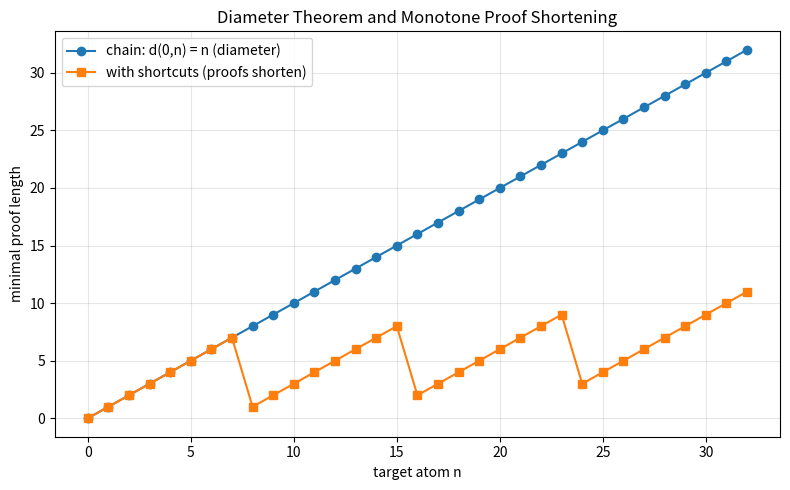

Python code for this plot:
from collections import deque
from typing import Dict, List, Optional, Set, Tuple
import matplotlib.pyplot as plt

Atom = int
Theory = Set[Tuple[Atom, Atom]]

def min_proof_len(theory: Theory, a: Atom, b: Atom) -> Optional[int]:
    if a == b:
        return 0
    adj: Dict[Atom, List[Atom]] = {}
    for u, v in theory:
        adj.setdefault(u, []).append(v)
    dist: Dict[Atom, int] = {a: 0}; q: deque[Atom] = deque([a])
    while q:
        x = q.popleft()
        for y in adj.get(x, []):
            if y not in dist:
                dist[y] = dist[x] + 1; q.append(y)
    return dist.get(b)

def main() -> None:
    N = 32
    chain: Theory = {(k, k + 1) for k in range(N)}
    shortcuts: Theory = chain | {(k, k + 8) for k in range(0, N - 8, 8)}
    xs = list(range(N + 1))
    d_chain = [min_proof_len(chain, 0, n) for n in xs]
    d_short = [min_proof_len(shortcuts, 0, n) for n in xs]
    plt.figure(figsize=(8, 5))
    plt.plot(xs, d_chain, 'o-', label='chain: d(0,n) = n (diameter)')
    plt.plot(xs, d_short, 's-', label='with shortcuts (proofs shorten)')
    plt.xlabel('target atom n'); plt.ylabel('minimal proof length')
    plt.title('Diameter Theorem and Monotone Proof Shortening')
    plt.legend(); plt.grid(alpha=0.3); plt.tight_layout()
    plt.savefig('proof_distance.png', dpi=150)
    print('wrote proof_distance.png')

if __name__ == '__main__':
    main()
